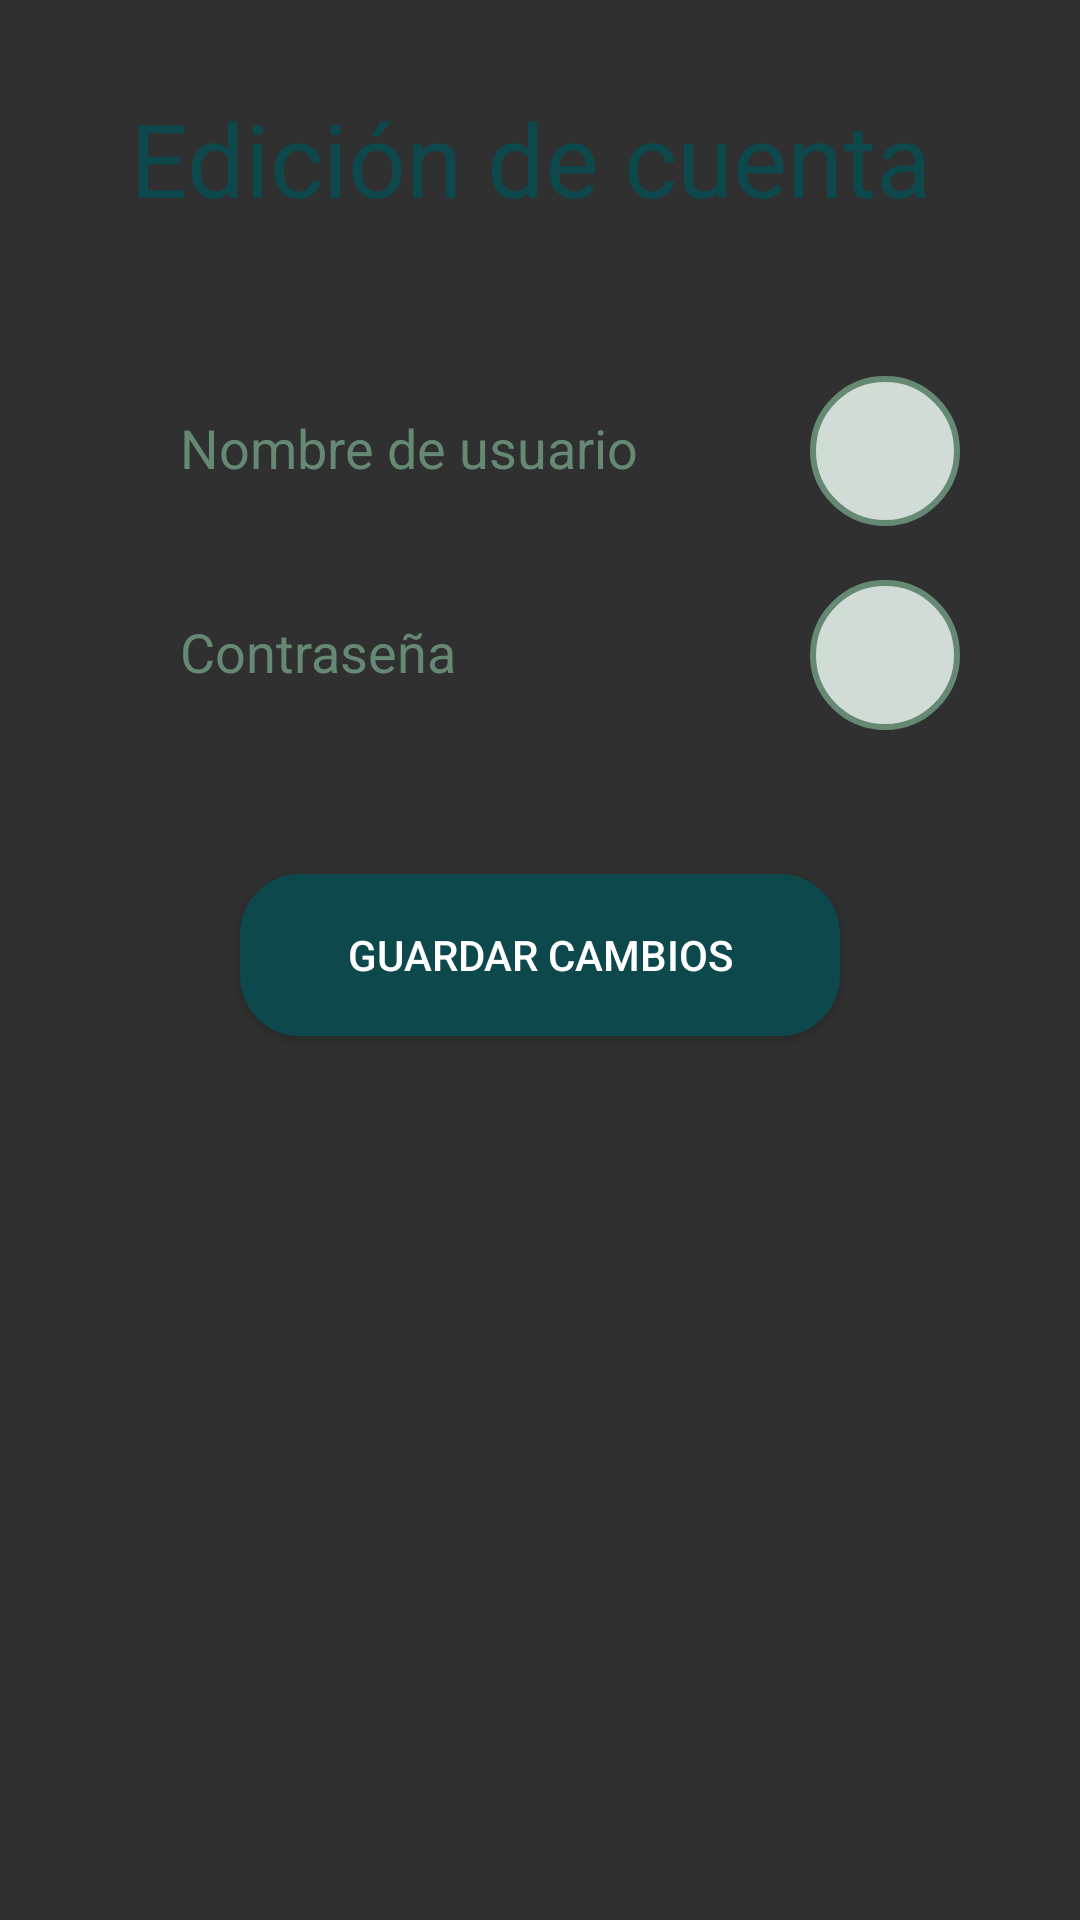

Reconstruct the res/layout file that produces this screen, plus the resources it refers to.
<!-- AndroidManifest.xml: application theme Theme.AppCompat.NoActionBar -->
<!-- res/layout/edit_account.xml -->
<?xml version="1.0" encoding="utf-8"?>
<androidx.constraintlayout.widget.ConstraintLayout xmlns:android="http://schemas.android.com/apk/res/android"
    xmlns:app="http://schemas.android.com/apk/res-auto"
    xmlns:tools="http://schemas.android.com/tools"
    android:layout_width="match_parent"
    android:layout_height="wrap_content"
    android:background="@drawable/container_rounded">

    <TextView
        android:id="@+id/tV_tittleEditAccount"
        android:layout_width="wrap_content"
        android:layout_height="wrap_content"
        android:layout_marginTop="30dp"
        android:text="Edición de cuenta"
        android:textColor="@color/green_2"
        android:textSize="34sp"
        app:layout_constraintBottom_toBottomOf="parent"
        app:layout_constraintEnd_toEndOf="parent"
        app:layout_constraintHorizontal_bias="0.467"
        app:layout_constraintStart_toStartOf="parent"
        app:layout_constraintTop_toTopOf="parent"
        app:layout_constraintVertical_bias="0.0" />

    <EditText
        android:id="@+id/edit_Nombre"
        android:layout_width="match_parent"
        android:layout_height="wrap_content"
        android:layout_marginStart="40dp"
        android:layout_marginTop="50dp"
        android:layout_marginEnd="100dp"
        android:background="@drawable/edit_txt_bg"
        android:enabled="false"
        android:hint="Nombre de usuario"
        android:inputType="textEmailAddress"
        android:minHeight="48dp"
        android:paddingStart="20dp"
        android:paddingTop="10dp"
        android:paddingEnd="20dp"
        android:paddingBottom="10dp"
        android:textColor="#668974"
        android:textColorHint="#668974"
        app:layout_constraintBottom_toBottomOf="parent"
        app:layout_constraintEnd_toEndOf="parent"
        app:layout_constraintHorizontal_bias="0.0"
        app:layout_constraintStart_toStartOf="parent"
        app:layout_constraintTop_toBottomOf="@+id/tV_tittleEditAccount"
        app:layout_constraintVertical_bias="0.0"
        app:layout_constraintWidth_percent=".8" />

    <ImageButton
        android:id="@+id/bttn_editNombre"
        android:layout_width="50dp"
        android:layout_height="50dp"
        android:layout_marginStart="10dp"
        android:layout_marginTop="50dp"
        android:background="@drawable/button_social_border"
        android:src="@drawable/editar"
        android:textColor="#0D484D"

        android:textColorHint="#0D484D"
        android:textSize="10sp"
        android:visibility="visible"
        app:layout_constraintBottom_toBottomOf="parent"
        app:layout_constraintEnd_toEndOf="parent"
        app:layout_constraintHorizontal_bias="0.0"
        app:layout_constraintStart_toEndOf="@+id/edit_Nombre"
        app:layout_constraintTop_toBottomOf="@+id/tV_tittleEditAccount"
        app:layout_constraintVertical_bias="0.0"
        tools:ignore="TouchTargetSizeCheck" />

    <EditText
        android:id="@+id/edit_password"
        android:layout_width="match_parent"
        android:layout_height="wrap_content"
        android:layout_marginStart="40dp"
        android:layout_marginTop="20dp"
        android:layout_marginEnd="100dp"
        android:background="@drawable/edit_txt_bg"
        android:enabled="false"
        android:hint="Contraseña"
        android:inputType="textPassword"
        android:minHeight="48dp"
        android:paddingStart="20dp"
        android:paddingTop="10dp"
        android:paddingEnd="20dp"
        android:paddingBottom="10dp"
        android:textColor="#668974"
        android:textColorHint="#668974"
        app:layout_constraintBottom_toBottomOf="parent"
        app:layout_constraintEnd_toEndOf="parent"
        app:layout_constraintHorizontal_bias="0.0"
        app:layout_constraintStart_toStartOf="parent"
        app:layout_constraintTop_toBottomOf="@+id/edit_Nombre"
        app:layout_constraintVertical_bias="0.0"
        app:layout_constraintWidth_percent=".8" />

    <ImageButton
        android:id="@+id/bttn_editPass"
        android:layout_width="50dp"
        android:layout_height="50dp"
        android:layout_marginStart="10dp"
        android:layout_marginTop="18dp"
        android:background="@drawable/button_social_border"
        android:src="@drawable/editar"

        android:textColor="#0D484D"
        android:textColorHint="#0D484D"
        android:textSize="10sp"
        android:visibility="visible"
        app:layout_constraintBottom_toBottomOf="parent"
        app:layout_constraintEnd_toEndOf="parent"
        app:layout_constraintHorizontal_bias="0.0"
        app:layout_constraintStart_toEndOf="@+id/edit_password"
        app:layout_constraintTop_toBottomOf="@+id/bttn_editNombre"
        app:layout_constraintVertical_bias="0.0"
        tools:ignore="TouchTargetSizeCheck" />

    <Button
        android:id="@+id/bttn_guardarCambios"
        android:layout_width="200dp"
        android:layout_height="54dp"
        android:layout_marginTop="50dp"
        android:layout_marginBottom="200dp"
        android:background="@drawable/button_rounded"
        android:text="Guardar cambios"
        app:layout_constraintBottom_toBottomOf="parent"
        app:layout_constraintEnd_toEndOf="parent"
        app:layout_constraintStart_toStartOf="parent"
        app:layout_constraintTop_toBottomOf="@+id/edit_password"
        app:layout_constraintVertical_bias="0.0"
        tools:ignore="MissingConstraints" />

</androidx.constraintlayout.widget.ConstraintLayout>
<!-- resources referenced by this layout -->
<resources>
  <color name="green_2">#0D484D</color>
  <!-- drawable button_rounded (drawable) -->
  <?xml version="1.0" encoding="utf-8"?>
  <shape xmlns:android="http://schemas.android.com/apk/res/android">
      <corners android:radius="20dp"/>
      <solid android:color="#0D484D"/>
  </shape>
  <!-- drawable button_social_border (drawable) -->
  <?xml version="1.0" encoding="utf-8"?>
  <shape xmlns:android="http://schemas.android.com/apk/res/android">
      <corners android:radius="30dp"/>
      <solid android:color="#D2DCD6"/>
      <stroke
          android:width="2dp"
          android:color="#668974"/>
  </shape>
  <!-- drawable edit_txt_bg (drawable) -->
  <?xml version="1.0" encoding="utf-8"?>
  <selector xmlns:android="http://schemas.android.com/apk/res/android">
      <item android:state_enabled="true" android:state_focused="true">
          <shape android:shape="rectangle">
              <solid android:color="@color/white"/>
              <corners android:radius="10dp"/>
              <stroke android:color="#0D484D" android:width="2dp"/>
          </shape>
      </item>
  
      <item android:state_enabled="true">
          <shape android:shape="rectangle">
              <solid android:color="@color/white"/>
              <corners android:radius="20dp"/>
              <stroke android:color="#668974" android:width="1dp"/>
          </shape>
      </item>
  </selector>
  <color name="white">#FFFFFFFF</color>
</resources>
